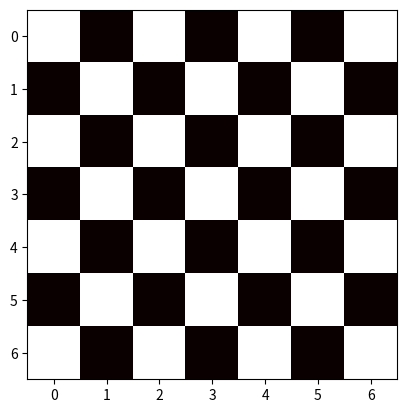

This chart was generated by the following Python code:
# Task Description - Create a chessboard layout using 2D matrix  

import matplotlib
import matplotlib.pyplot as plt

# Plot a chess board like layout using 2D array and store it in a variable (Hint - can use "0" to get dark block and "1" to get light colored block and create a chessboard which has 7 rows and 7 columns)
# Chessboard image - https://commons.wikimedia.org/wiki/File:AAA_SVG_Chessboard_and_chess_pieces_02.svg
# (Note: After creating 2 rows you can copy those rows 3 more times)

data= [
    [10,0,10,0,10,0,10],
    [0,10,0,10,0,10,0],
    [10,0,10,0,10,0,10],
    [0,10,0,10,0,10,0],
    [10,0,10,0,10,0,10],
    [0,10,0,10,0,10,0],
    [10,0,10,0,10,0,10]
]

plt.imshow(data, cmap="hot")
plt.show()




